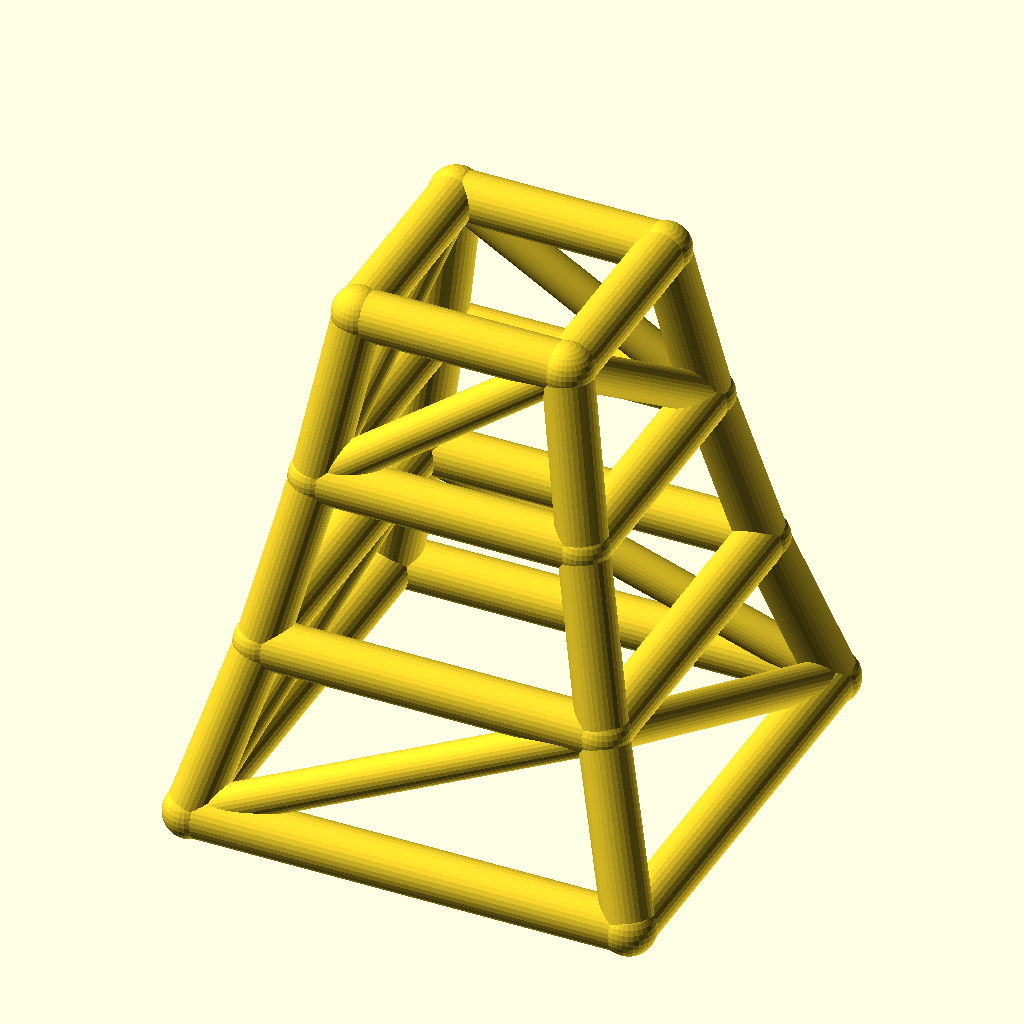
Cell 1 — every parameter at its default value.
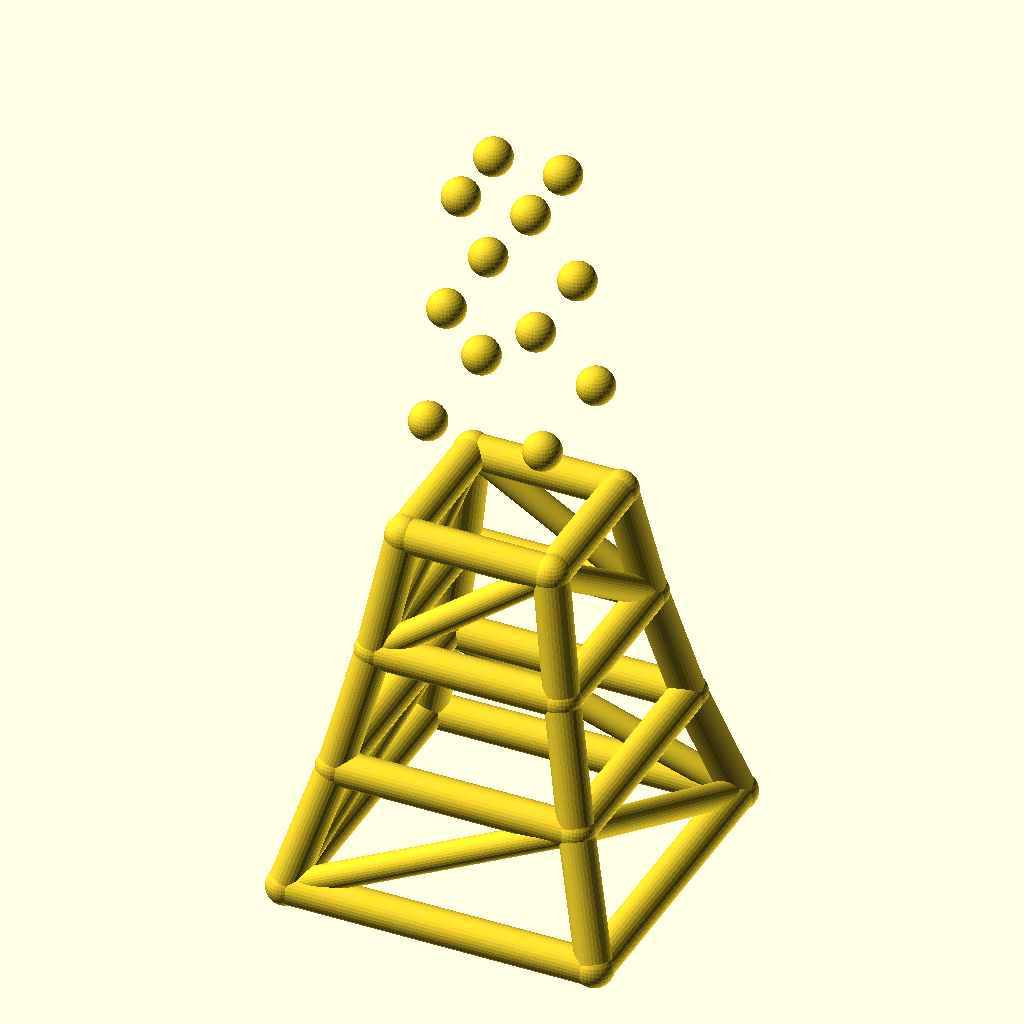
Cell 2: the same model with levels = 6.
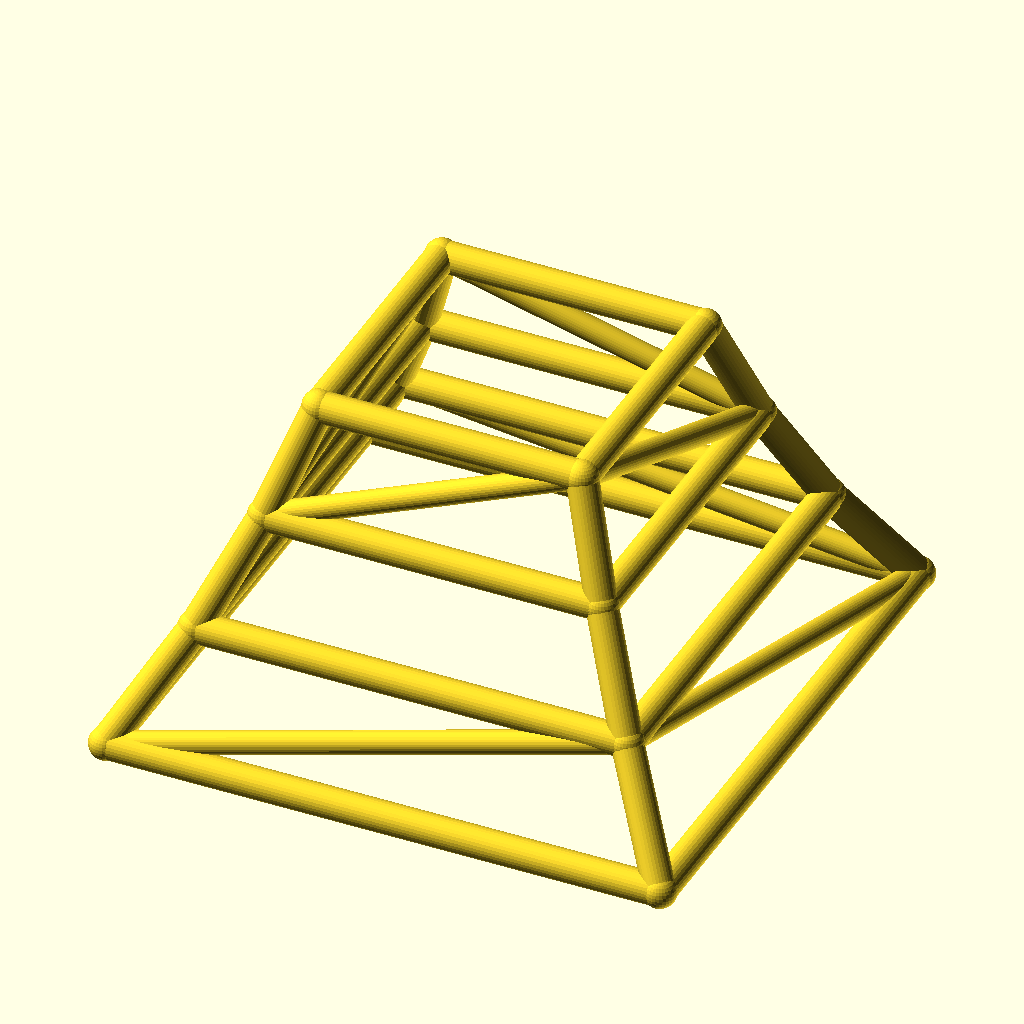
Cell 3: the same model with base_w = 180.
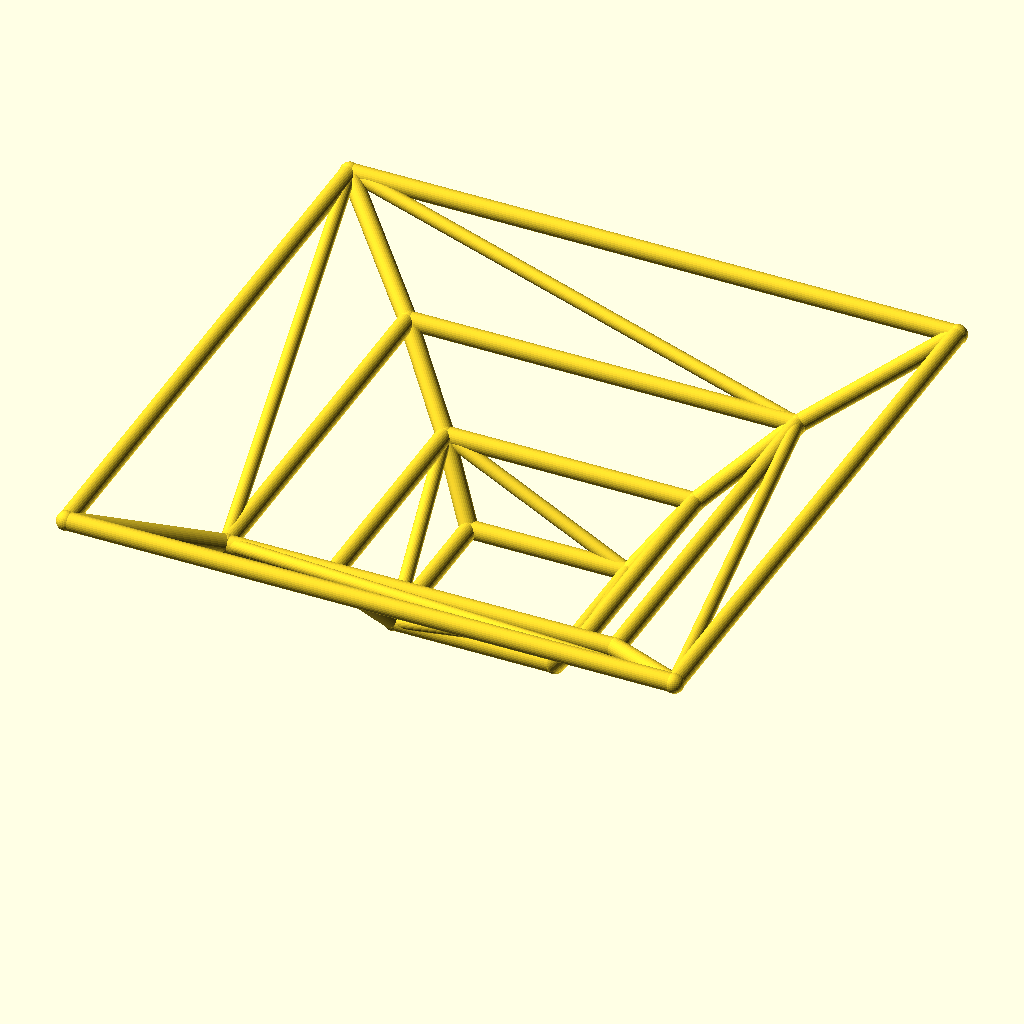
Cell 4: taper = 1.56 (everything else at default).
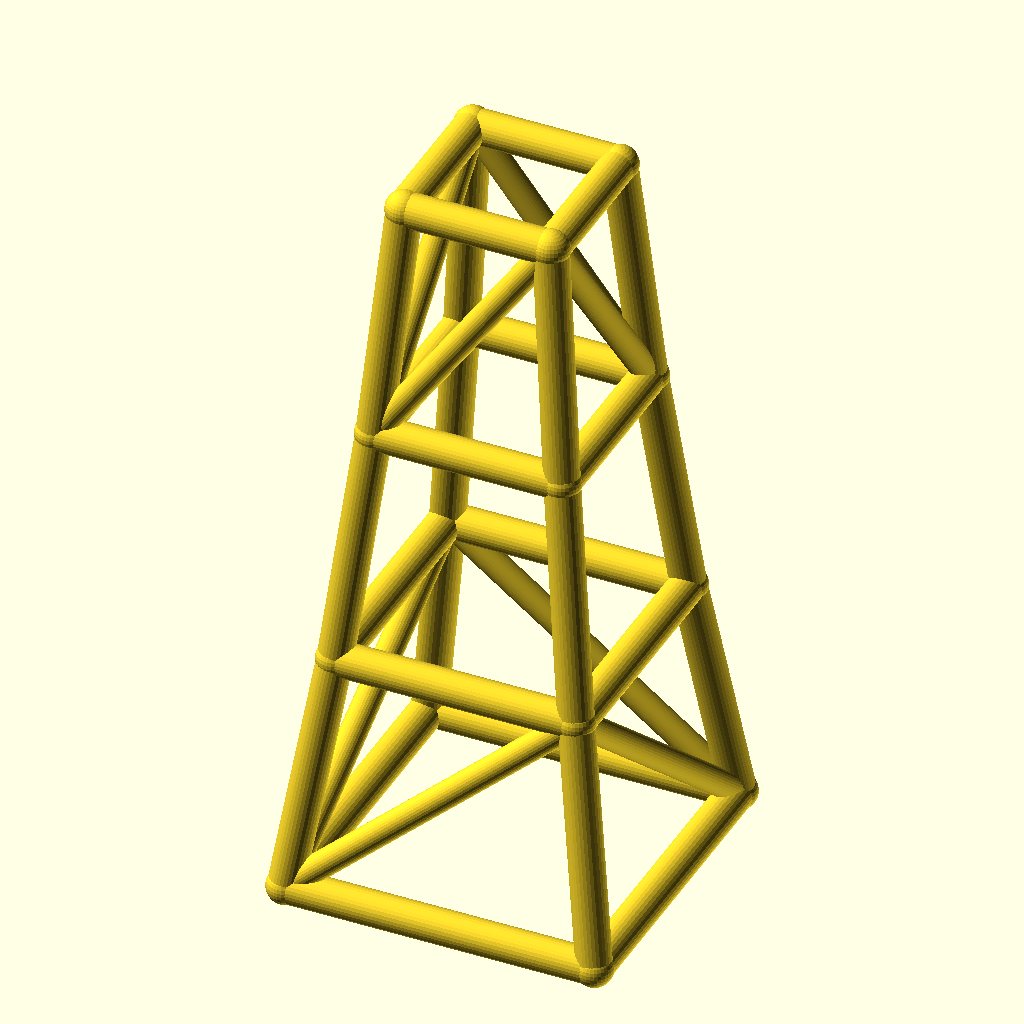
Cell 5: the same model with level_h = 70.
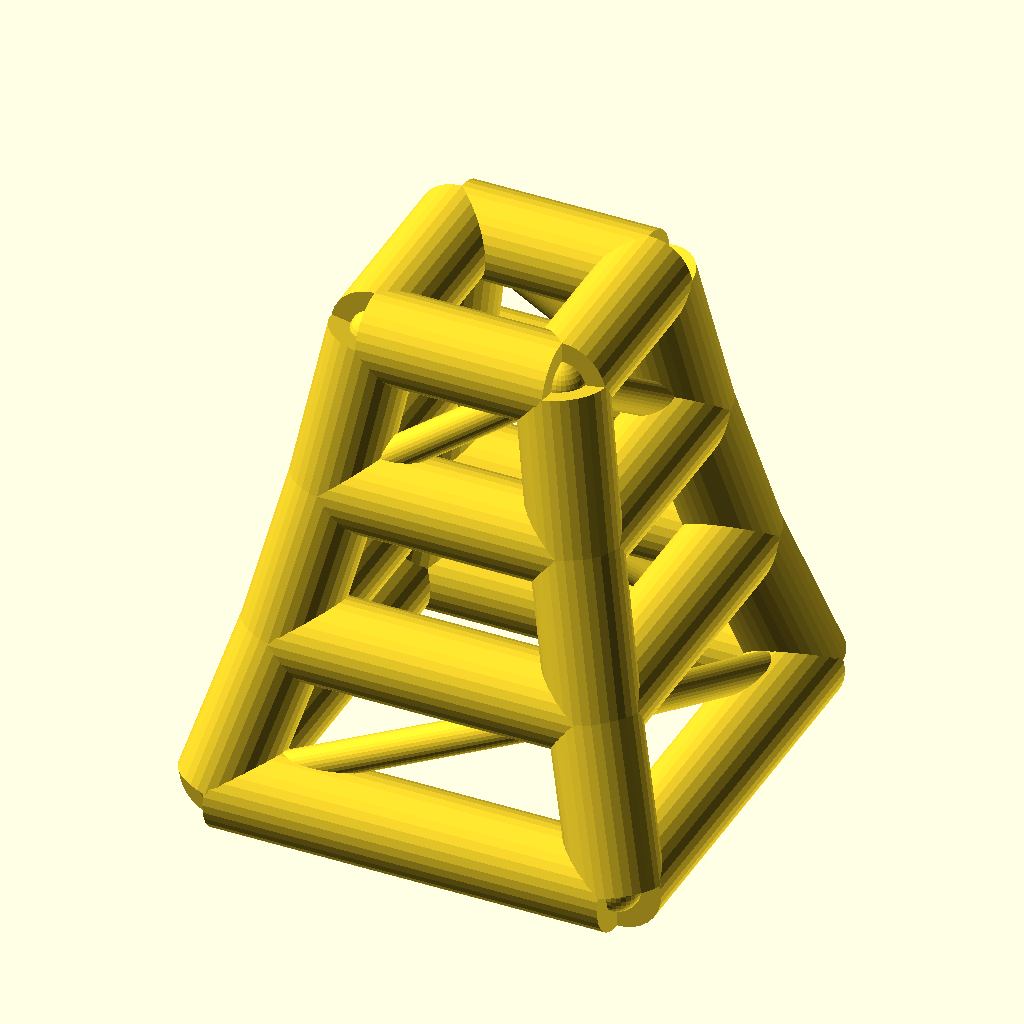
Cell 6 — leg_r set to 10, the other parameters unchanged.
The same orthographic view direction (rotation 55°, 0°, 25°; colour scheme Cornfield) for every cell, with the view re-fitted per cell, so scale and position can differ between cells.
The OpenSCAD source (optional_data/data/wire2/masttowers/scene_0073.scad):
$fn = 32;

// ----------------------------------------------------------------------
// Tapered four-leg tower: 3 levels, base 90 mm, taper 0.78 per level
// ----------------------------------------------------------------------

// --- parameters (mm) ---
levels = 3;               // number of tower levels
base_w = 90;              // bottom ring width (X and Y)
taper = 0.78;             // ring width multiplier per level
level_h = 35;             // height of one level
leg_r = 5;                // leg / ring member radius
brace_r = 3.8;            // diagonal brace radius
joint_r = 5.4;            // joint ball radius
fit_tol = 0.05;           // declared fit tolerance (prompt contract)
free_tol = 0.3;           // declared free tolerance (prompt contract)

bbox_x = base_w + 2 * joint_r;  // overall X, joints included
bbox_y = base_w + 2 * joint_r;  // overall Y, joints included
bbox_z = levels * level_h + 2 * joint_r;  // overall Z, joints included
leg_d = 2 * leg_r;  // leg / ring stock diameter
brace_d = 2 * brace_r;  // brace stock diameter
joint_d = 2 * joint_r;  // joint ball diameter
top_w = base_w * pow(taper, levels);  // width of the top ring
nodes = [for (lvl = [0 : levels], sx = [-1, 1], sy = [-1, 1]) [sx * base_w * pow(taper, lvl) / 2, sy * base_w * pow(taper, lvl) / 2, lvl * level_h]];

module member(a, b, r) {
  /* round stock from joint a to joint b, ends buried in the joint balls */
  d = b - a;
  length = norm(d);
  translate(a) rotate([0, acos(d[2] / length), atan2(d[1], d[0])])
    cylinder(h = length, r = r);
}

module joint(p, r) {
  /* ball at the joint centre, fatter than every member meeting there */
  translate(p) sphere(r = r);
}

/* members - each call is one graph edge */
member(nodes[0], nodes[4], leg_r);
member(nodes[1], nodes[5], leg_r);
member(nodes[2], nodes[6], leg_r);
member(nodes[3], nodes[7], leg_r);
member(nodes[4], nodes[8], leg_r);
member(nodes[5], nodes[9], leg_r);
member(nodes[6], nodes[10], leg_r);
member(nodes[7], nodes[11], leg_r);
member(nodes[8], nodes[12], leg_r);
member(nodes[9], nodes[13], leg_r);
member(nodes[10], nodes[14], leg_r);
member(nodes[11], nodes[15], leg_r);
member(nodes[0], nodes[1], leg_r);
member(nodes[2], nodes[3], leg_r);
member(nodes[0], nodes[2], leg_r);
member(nodes[1], nodes[3], leg_r);
member(nodes[4], nodes[5], leg_r);
member(nodes[6], nodes[7], leg_r);
member(nodes[4], nodes[6], leg_r);
member(nodes[5], nodes[7], leg_r);
member(nodes[8], nodes[9], leg_r);
member(nodes[10], nodes[11], leg_r);
member(nodes[8], nodes[10], leg_r);
member(nodes[9], nodes[11], leg_r);
member(nodes[12], nodes[13], leg_r);
member(nodes[14], nodes[15], leg_r);
member(nodes[12], nodes[14], leg_r);
member(nodes[13], nodes[15], leg_r);
member(nodes[0], nodes[5], brace_r);
member(nodes[3], nodes[6], brace_r);
member(nodes[0], nodes[6], brace_r);
member(nodes[3], nodes[5], brace_r);
member(nodes[8], nodes[13], brace_r);
member(nodes[11], nodes[14], brace_r);
member(nodes[8], nodes[14], brace_r);
member(nodes[11], nodes[13], brace_r);

/* joint balls */
for (p = nodes) joint(p, joint_r);
Customizer parameters (derived from the source; name, type, default, range or options):
levels: number, default 3
base_w: number, default 90
taper: number, default 0.78
level_h: number, default 35
leg_r: number, default 5
brace_r: number, default 3.8
joint_r: number, default 5.4
fit_tol: number, default 0.05
free_tol: number, default 0.3
